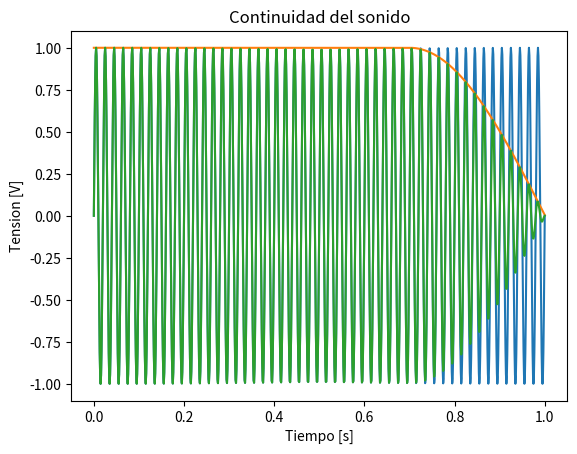

Here is the Python script that generated this plot:

import numpy as np
import scipy as sp
#import matplotlib as mpl
import matplotlib.pyplot as plt
t=np.linspace(0,1,1000)
senardo =np.sin(2*np.pi*t*50)

w=[]
for i in range(len(t)):
    if(i<(len(t)*0.7)):
        w.append(1)
    else:
        w.append(np.cos(np.pi*(i-0.7*len(t))/(0.3*len(t)*2)))
y=w*senardo
plt.plot(t,senardo,label="Salida sin ventana")
plt.plot(t,w,label="Ventana")
plt.plot(t,y,label="Salida con ventana")
plt.title("Continuidad del sonido")

plt.ylabel("Tension [V]")
plt.xlabel("Tiempo [s]")
plt.show()